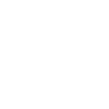
t = 0.00 s
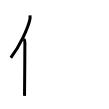
t = 2.00 s
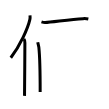
t = 4.00 s
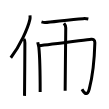
t = 6.00 s
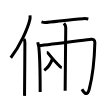
t = 8.00 s
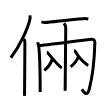
t = 10.00 s

The animated SVG that drew these frames (rendered in a browser with its animation timeline set to each time). Animation: 10 SMIL elements (animate=10); one cycle of 10.00 s.

<svg width="109px" height="109px" viewBox="0 0 px 109px" xmlns="http://www.w3.org/2000/svg" xmlns:xlink="http://www.w3.org/1999/xlink" xml:space="preserve" version="1.1"  baseProfile="full">
<path d="M30,15.39c0.12,1.15,0.21,2.59-0.11,4.01c-2,8.93-9.75,26.21-19.09,38.32" style="fill:none;stroke:black;stroke-width:3;opacity:0">
  <animate attributeType="CSS" attributeName="opacity" from="0" to="1" begin="0s" dur="1s" repeatCount="Indefinite" fill="freeze" />
</path>
<path d="M23.94,39c0.74,0.76,0.95,2.46,0.95,4.04c0,16.29-0.36,41.89-0.36,52.84" style="fill:none;stroke:black;stroke-width:3;opacity:0">
  <animate attributeType="CSS" attributeName="opacity" from="0" to="1" begin="1s" dur="1s" repeatCount="Indefinite" fill="freeze" />
</path>
<path d="M41.47,21.93c1.39,0.44,2.32,0.7,3.7,0.65c6.23-0.2,24.87-3.2,37.83-3.94c1.85-0.11,3.25-0.13,5.33,0.31" style="fill:none;stroke:black;stroke-width:3;opacity:0">
  <animate attributeType="CSS" attributeName="opacity" from="0" to="1" begin="2s" dur="1s" repeatCount="Indefinite" fill="freeze" />
</path>
<path d="M37.75,42.27c0.14,0.69,0.97,3.78,1.11,5.18c1.06,10.25,1.31,39.96,1.31,44.57" style="fill:none;stroke:black;stroke-width:3;opacity:0">
  <animate attributeType="CSS" attributeName="opacity" from="0" to="1" begin="3s" dur="1s" repeatCount="Indefinite" fill="freeze" />
</path>
<path d="M39.06,45.71c9.87-0.96,45.96-5.76,52.17-6.5c2.01-0.24,3.7,0.97,3.63,3.61c-0.35,13.43-2.35,33.93-5.61,46.35c-1.81,6.9-4.63,4.82-7.25,0" style="fill:none;stroke:black;stroke-width:3;opacity:0">
  <animate attributeType="CSS" attributeName="opacity" from="0" to="1" begin="4s" dur="1s" repeatCount="Indefinite" fill="freeze" />
</path>
<path d="M63.94,23.34c1.01,1.2,1.81,2.65,1.81,4.33c0,0.96-0.6,60.52-0.6,63.17" style="fill:none;stroke:black;stroke-width:3;opacity:0">
  <animate attributeType="CSS" attributeName="opacity" from="0" to="1" begin="5s" dur="1s" repeatCount="Indefinite" fill="freeze" />
</path>
<path d="M52.43,58.88c-1.44,3.85-5.18,9.31-8.17,11.49" style="fill:none;stroke:black;stroke-width:3;opacity:0">
  <animate attributeType="CSS" attributeName="opacity" from="0" to="1" begin="6s" dur="1s" repeatCount="Indefinite" fill="freeze" />
</path>
<path d="M46.8,52.4c0.51,0,0.97,0.42,1.22,0.72c4.07,5.08,8.69,10.3,12.46,13.89c0.43,0.41,0.83,0.55,1.28,0.67" style="fill:none;stroke:black;stroke-width:3;opacity:0">
  <animate attributeType="CSS" attributeName="opacity" from="0" to="1" begin="7s" dur="1s" repeatCount="Indefinite" fill="freeze" />
</path>
<path d="M78.62,56.3c-1.41,3.5-5.06,8.45-7.99,10.43" style="fill:none;stroke:black;stroke-width:3;opacity:0">
  <animate attributeType="CSS" attributeName="opacity" from="0" to="1" begin="8s" dur="1s" repeatCount="Indefinite" fill="freeze" />
</path>
<path d="M74.09,50.73c0.49,0,0.97,0.37,1.16,0.69c2.88,4.71,7.23,9.95,11.89,13.24c0.47,0.33,0.8,0.53,1.23,0.64" style="fill:none;stroke:black;stroke-width:3;opacity:0">
  <animate attributeType="CSS" attributeName="opacity" from="0" to="1" begin="9s" dur="1s" repeatCount="Indefinite" fill="freeze" />
</path>
</svg>
